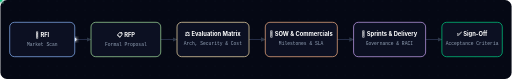
t = 0.00 s
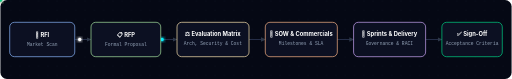
t = 0.28 s
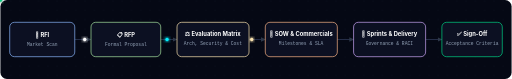
t = 0.55 s
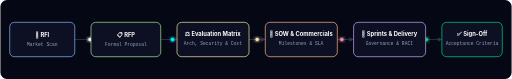
t = 0.85 s
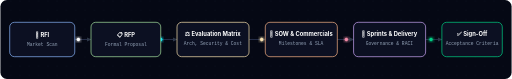
t = 1.10 s
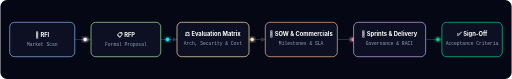
t = 1.48 s

The animated SVG that drew these frames (rendered in a browser with its animation timeline set to each time). Animation: 5 SMIL elements (animateMotion=5), 1 CSS @keyframes rule; one cycle of 1.70 s, repeats indefinitely.

<svg xmlns="http://www.w3.org/2000/svg" viewBox="0 0 1100 170" width="100%" height="170">
  <defs>
    <!-- Glow Filters -->
    <filter id="neonGlow" x="-50%" y="-50%" width="200%" height="200%">
      <feGaussianBlur stdDeviation="2.5" result="blur1" />
      <feGaussianBlur stdDeviation="5" result="blur2" />
      <feMerge>
        <feMergeNode in="blur2" />
        <feMergeNode in="blur1" />
        <feMergeNode in="SourceGraphic" />
      </feMerge>
    </filter>

    <marker id="arrowCyan" viewBox="0 0 10 10" refX="7" refY="5" markerWidth="6" markerHeight="6" orient="auto-start-reverse">
      <path d="M 0 1.5 L 8 5 L 0 8.5 z" fill="#00F0FF" />
    </marker>
    <marker id="arrowBase" viewBox="0 0 10 10" refX="7" refY="5" markerWidth="6" markerHeight="6" orient="auto-start-reverse">
      <path d="M 0 1.5 L 8 5 L 0 8.5 z" fill="#2d3748" />
    </marker>

    <pattern id="dotPattern" width="20" height="20" patternUnits="userSpaceOnUse">
      <circle cx="2" cy="2" r="0.75" fill="#141a2e" />
    </pattern>

    <style>
      .base-arrow {
        fill: none;
        stroke: #252d47;
        stroke-width: 2.2;
        stroke-linecap: round;
      }
      .anim-arrow-cyan {
        fill: none;
        stroke: #00F0FF;
        stroke-width: 2.4;
        stroke-dasharray: 6 10;
        animation: flowDash 1.1s linear infinite;
        filter: url(#neonGlow);
      }
      @keyframes flowDash {
        to { stroke-dashoffset: -32; }
      }
      .card-box {
        fill: #0c1022;
        stroke-width: 1.5;
        rx: 10;
      }
      .text-title {
        font-family: -apple-system, BlinkMacSystemFont, 'Segoe UI', Roboto, sans-serif;
        font-size: 12.5px;
        font-weight: 700;
        fill: #FFFFFF;
        text-anchor: middle;
      }
      .text-sub {
        font-family: 'SF Mono', Consolas, monospace;
        font-size: 10px;
        fill: #94a3b8;
        text-anchor: middle;
      }
    </style>
  </defs>

  <!-- PURE JET BLACK BACKGROUND -->
  <rect width="100%" height="100%" fill="#050814" rx="14" />
  <rect width="100%" height="100%" fill="url(#dotPattern)" rx="14" />

  <!-- ========================================== -->
  <!-- 1. BASE STATIC ARROWS                      -->
  <!-- ========================================== -->
  <g>
    <path d="M 160, 85 L 195, 85" class="base-arrow" marker-end="url(#arrowBase)" />
    <path d="M 345, 85 L 380, 85" class="base-arrow" marker-end="url(#arrowBase)" />
    <path d="M 535, 85 L 570, 85" class="base-arrow" marker-end="url(#arrowBase)" />
    <path d="M 725, 85 L 760, 85" class="base-arrow" marker-end="url(#arrowBase)" />
    <path d="M 915, 85 L 950, 85" class="base-arrow" marker-end="url(#arrowBase)" />
  </g>

  <!-- ========================================== -->
  <!-- 2. ANIMATED FLOWING LASER ARROWS          -->
  <!-- ========================================== -->
  <g>
    <path d="M 160, 85 L 195, 85" class="anim-arrow-cyan" marker-end="url(#arrowCyan)" />
    <path d="M 345, 85 L 380, 85" class="anim-arrow-cyan" marker-end="url(#arrowCyan)" />
    <path d="M 535, 85 L 570, 85" class="anim-arrow-cyan" marker-end="url(#arrowCyan)" />
    <path d="M 725, 85 L 760, 85" class="anim-arrow-cyan" marker-end="url(#arrowCyan)" />
    <path d="M 915, 85 L 950, 85" class="anim-arrow-cyan" marker-end="url(#arrowCyan)" />
  </g>

  <!-- ========================================== -->
  <!-- 3. TRAVELING DATA ORBS                     -->
  <!-- ========================================== -->
  <g>
    <circle r="3.5" fill="#FFFFFF" filter="url(#neonGlow)">
      <animateMotion path="M 160, 85 L 195, 85" dur="0.9s" repeatCount="indefinite" />
    </circle>
    <circle r="3.5" fill="#00F0FF" filter="url(#neonGlow)">
      <animateMotion path="M 345, 85 L 380, 85" dur="0.9s" begin="0.2s" repeatCount="indefinite" />
    </circle>
    <circle r="3.5" fill="#F9E2AF" filter="url(#neonGlow)">
      <animateMotion path="M 535, 85 L 570, 85" dur="0.9s" begin="0.4s" repeatCount="indefinite" />
    </circle>
    <circle r="3.5" fill="#F38BA8" filter="url(#neonGlow)">
      <animateMotion path="M 725, 85 L 760, 85" dur="0.9s" begin="0.6s" repeatCount="indefinite" />
    </circle>
    <circle r="3.5" fill="#00D084" filter="url(#neonGlow)">
      <animateMotion path="M 915, 85 L 950, 85" dur="0.9s" begin="0.8s" repeatCount="indefinite" />
    </circle>
  </g>

  <!-- ========================================== -->
  <!-- 4. GOVERNANCE NODES                        -->
  <!-- ========================================== -->
  <g>
    <!-- Node 1: RFI -->
    <rect x="20" y="48" width="140" height="74" class="card-box" stroke="#89b4fa" />
    <text x="90" y="80" class="text-title">📝 RFI</text>
    <text x="90" y="100" class="text-sub">Market Scan</text>

    <!-- Node 2: RFP -->
    <rect x="195" y="48" width="150" height="74" class="card-box" stroke="#a6e3a1" />
    <text x="270" y="80" class="text-title">📋 RFP</text>
    <text x="270" y="100" class="text-sub">Formal Proposal</text>

    <!-- Node 3: Evaluation Matrix -->
    <rect x="380" y="48" width="155" height="74" class="card-box" stroke="#f9e2af" />
    <text x="457" y="77" class="text-title">⚖️ Evaluation Matrix</text>
    <text x="457" y="97" class="text-sub">Arch, Security &amp; Cost</text>

    <!-- Node 4: SOW & Commercials -->
    <rect x="570" y="48" width="155" height="74" class="card-box" stroke="#fab387" />
    <text x="647" y="77" class="text-title">🤝 SOW &amp; Commercials</text>
    <text x="647" y="97" class="text-sub">Milestones &amp; SLA</text>

    <!-- Node 5: Sprints & Delivery -->
    <rect x="760" y="48" width="155" height="74" class="card-box" stroke="#cba6f7" />
    <text x="837" y="77" class="text-title">🏃 Sprints &amp; Delivery</text>
    <text x="837" y="97" class="text-sub">Governance &amp; RACI</text>

    <!-- Node 6: Sign-Off & Release -->
    <rect x="950" y="48" width="130" height="74" class="card-box" stroke="#00D084" />
    <text x="1015" y="77" class="text-title" fill="#00D084">✅ Sign-Off</text>
    <text x="1015" y="97" class="text-sub">Acceptance Criteria</text>
  </g>
</svg>
